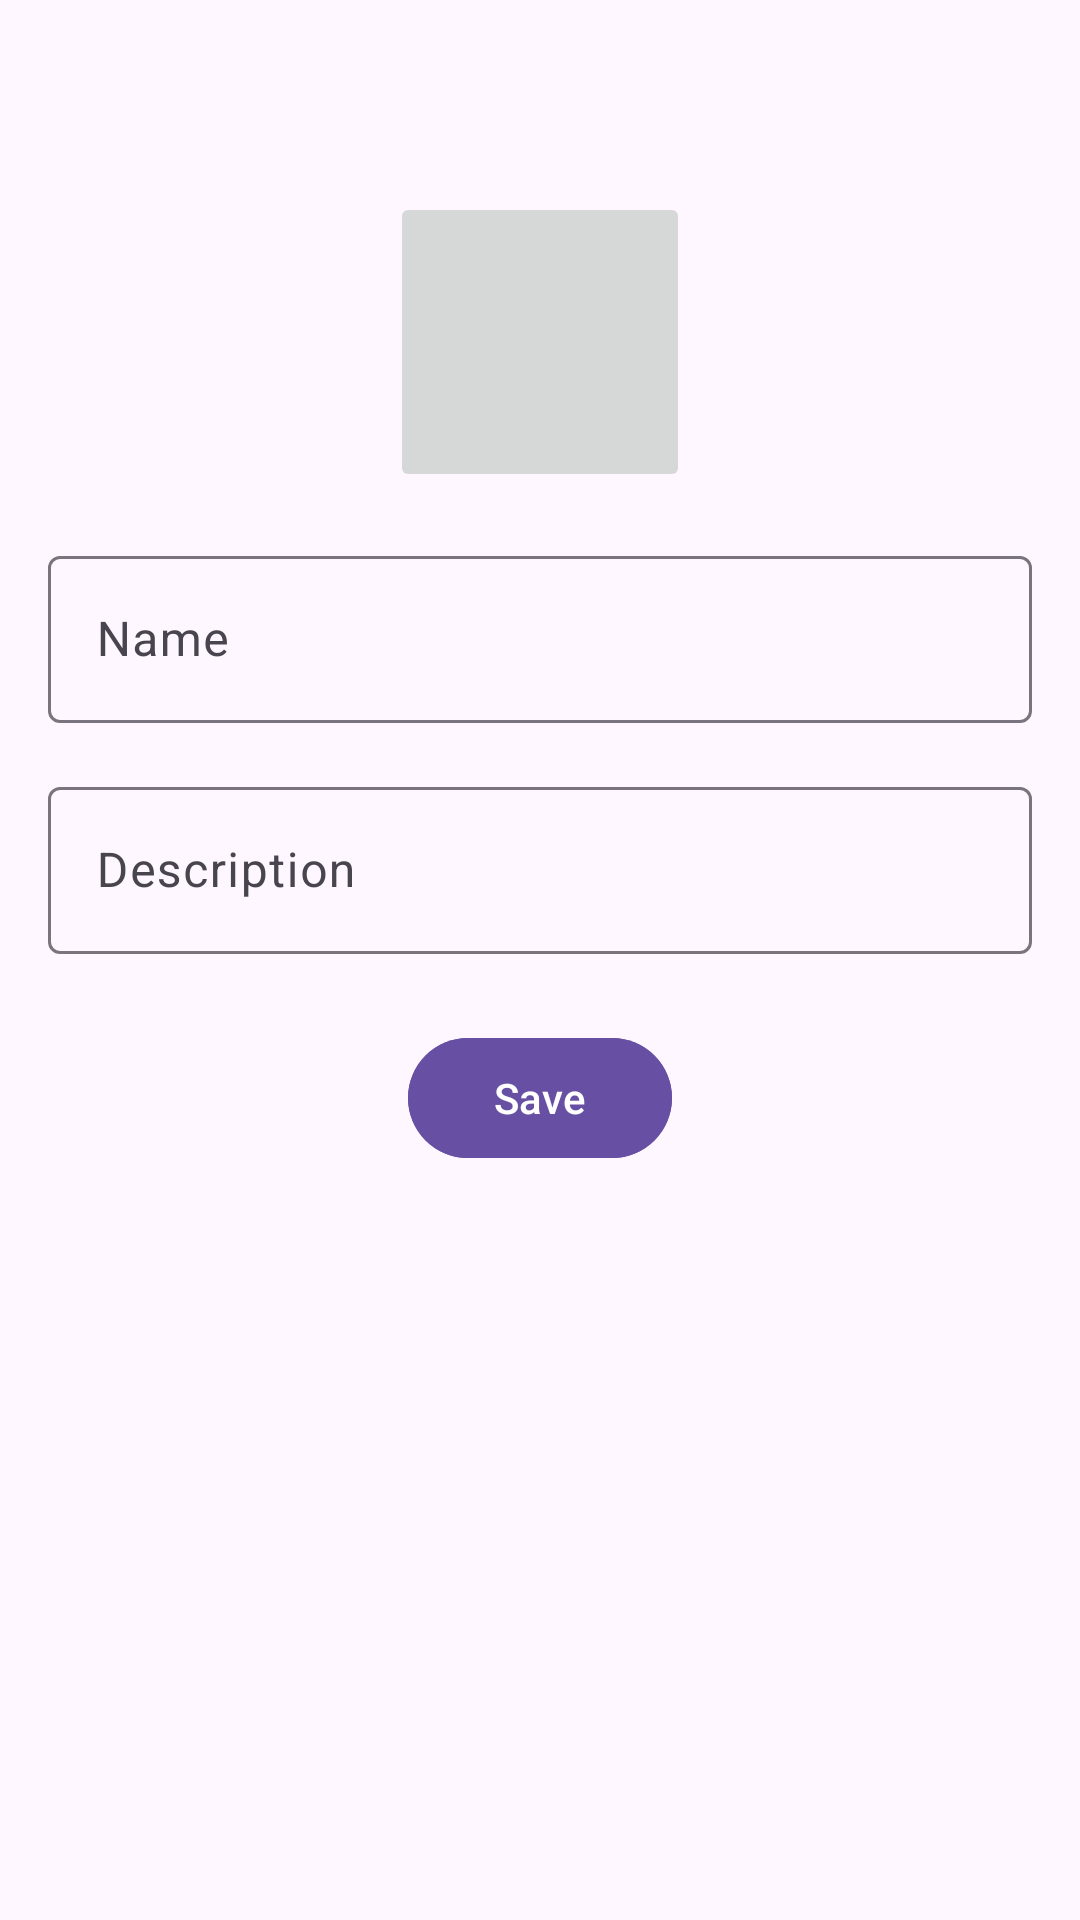

The Android layout XML behind this screen, and the referenced resources:
<!-- AndroidManifest.xml: application theme Theme.GameGuru -->
<!-- res/layout/activity_edit_profile.xml -->
<androidx.appcompat.widget.LinearLayoutCompat xmlns:android="http://schemas.android.com/apk/res/android"
    xmlns:app="http://schemas.android.com/apk/res-auto"
    android:layout_width="match_parent"
    android:layout_height="match_parent"
    android:orientation="vertical"
    android:padding="16dp"
    android:background="?attr/android:colorBackground">

    <androidx.appcompat.widget.AppCompatImageButton
        android:layout_width="48dp"
        android:layout_height="48dp"
        android:id="@+id/returnButton"
        android:background="@null"
        android:src="@drawable/ic_arrow_back"

        app:tint="?attr/colorOnSurface"/>

    <androidx.appcompat.widget.AppCompatImageButton
        android:id="@+id/profileImageEdit"
        android:layout_width="100dp"
        android:layout_height="100dp"
        android:layout_gravity="center"
        android:src="@drawable/img_white"
        android:scaleType="centerCrop"
        android:contentDescription="@string/editimage"
       />

    <com.google.android.material.textfield.TextInputLayout
        android:layout_width="match_parent"
        android:layout_height="wrap_content"
        android:layout_marginTop="16dp"
        android:hint="@string/name">

        <com.google.android.material.textfield.TextInputEditText
            android:id="@+id/editNameInput"
            android:layout_width="match_parent"
            android:layout_height="wrap_content"
            android:textColor="?attr/colorOnSurface"
            android:backgroundTint="?attr/colorPrimary" />
    </com.google.android.material.textfield.TextInputLayout>

    <com.google.android.material.textfield.TextInputLayout
        android:layout_width="match_parent"
        android:layout_height="wrap_content"
        android:layout_marginTop="16dp"
        android:hint="@string/description">

        <com.google.android.material.textfield.TextInputEditText
            android:id="@+id/editDescriptionInput"
            android:layout_width="match_parent"
            android:layout_height="wrap_content"
            android:textColor="?attr/colorOnSurface"
            android:backgroundTint="?attr/colorPrimary" />
    </com.google.android.material.textfield.TextInputLayout>

    <com.google.android.material.button.MaterialButton
        android:id="@+id/saveProfileButton"
        android:layout_width="wrap_content"
        android:layout_height="wrap_content"
        android:layout_marginTop="24dp"
        android:layout_gravity="center"
        android:text="@string/save"
        android:textColor="?attr/colorOnPrimary"
        android:backgroundTint="?attr/colorPrimary" />

</androidx.appcompat.widget.LinearLayoutCompat>
<!-- resources referenced by this layout -->
<resources>
  <string name="description">Description</string>
  <string name="editimage">EditImage</string>
  <string name="name">Name</string>
  <string name="save">Save</string>
  <style name="Theme.GameGuru" parent="Base.Theme.GameGuru" />
  <style name="Base.Theme.GameGuru" parent="Theme.Material3.DayNight.NoActionBar">
          
          
      </style>
</resources>
